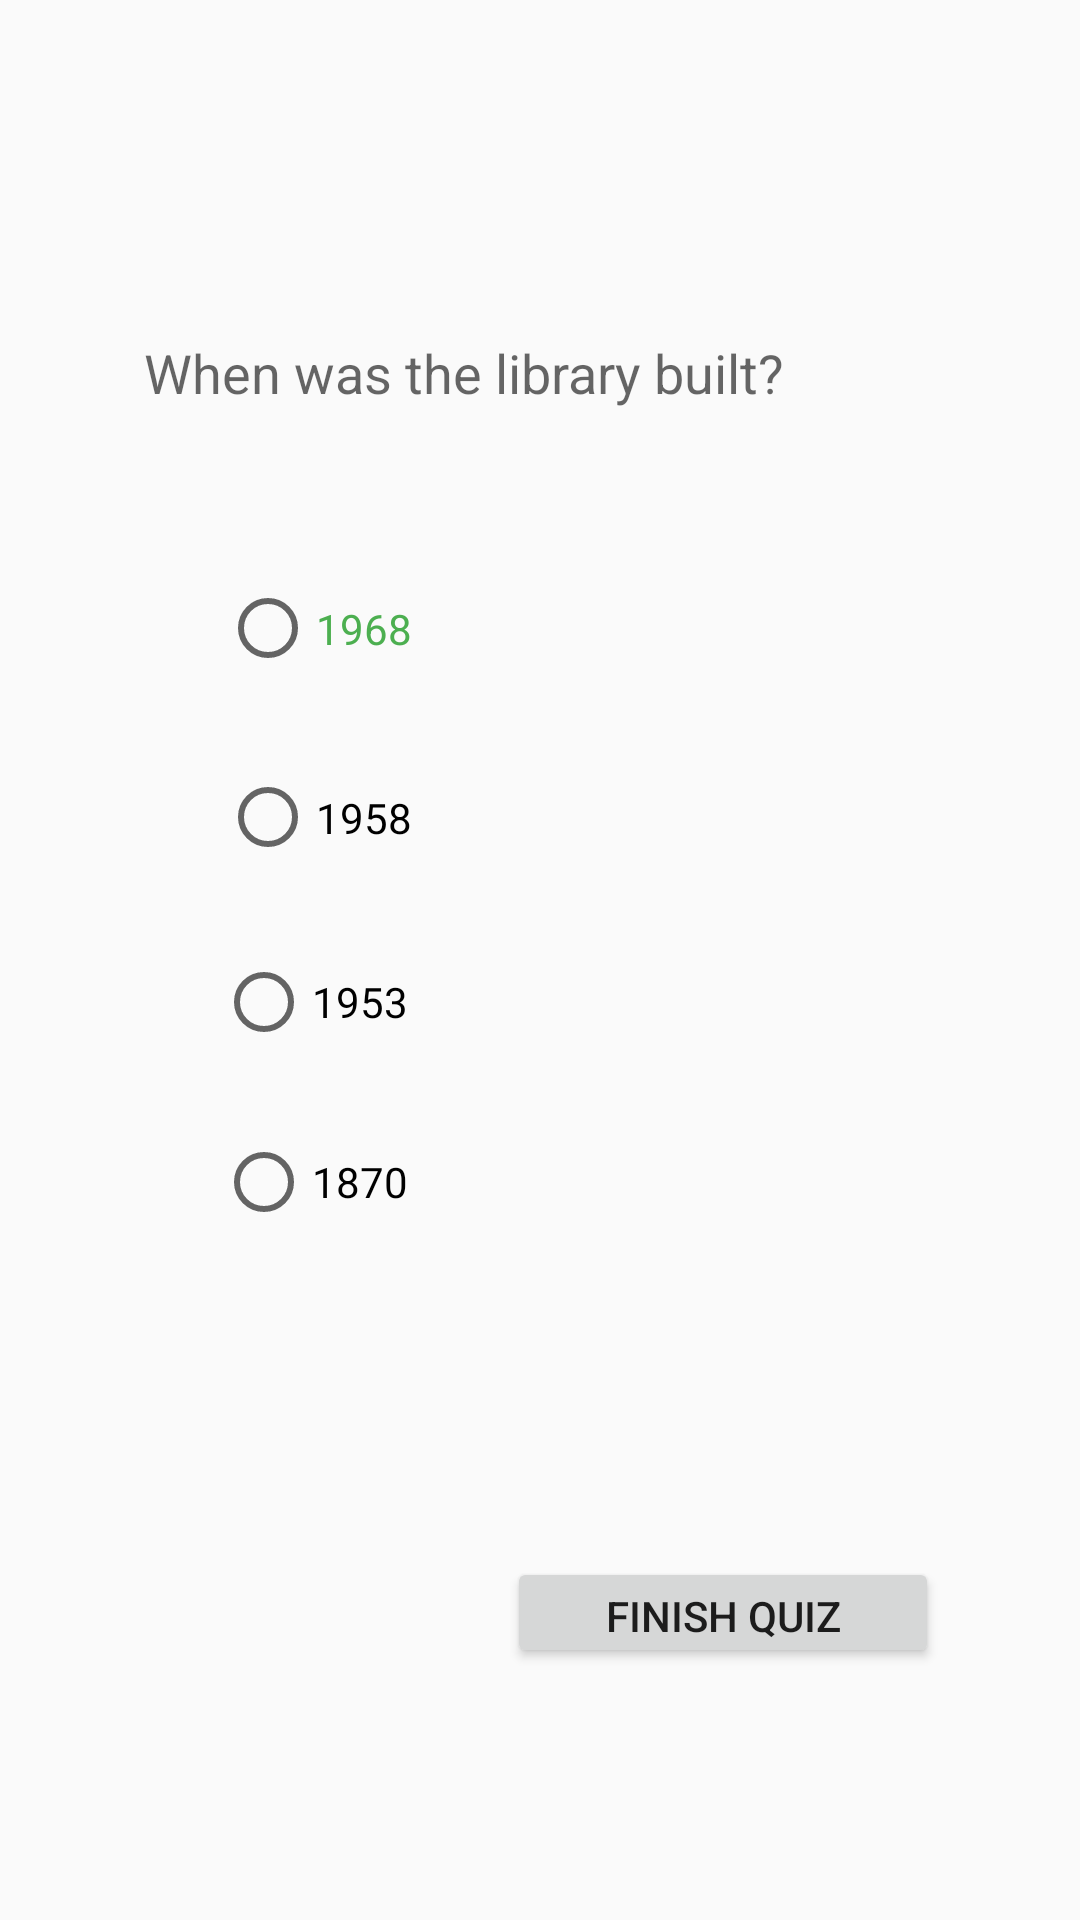

Android layout source for this screen:
<!-- AndroidManifest.xml: application theme AppTheme -->
<!-- res/layout/activity_quiz_page_four.xml -->
<?xml version="1.0" encoding="utf-8"?>
<androidx.constraintlayout.widget.ConstraintLayout xmlns:android="http://schemas.android.com/apk/res/android"
    xmlns:app="http://schemas.android.com/apk/res-auto"
    xmlns:tools="http://schemas.android.com/tools"
    android:layout_width="match_parent"
    android:layout_height="match_parent"
    tools:context=".QuizPageFourActivity">

    <RadioButton
        android:id="@+id/radioButton2"
        android:layout_width="174dp"
        android:layout_height="35dp"
        android:layout_marginStart="72dp"
        android:layout_marginLeft="72dp"
        android:layout_marginTop="28dp"
        android:text="1958"
        app:layout_constraintEnd_toEndOf="parent"
        app:layout_constraintHorizontal_bias="0.012"
        app:layout_constraintStart_toStartOf="parent"
        app:layout_constraintTop_toBottomOf="@+id/radioButton5" />

    <RadioButton
        android:id="@+id/radioButton5"
        android:layout_width="174dp"
        android:layout_height="35dp"
        android:layout_marginStart="72dp"
        android:layout_marginLeft="72dp"
        android:layout_marginTop="36dp"
        android:text="1968"
        android:textColor="#4CAF50"
        app:layout_constraintEnd_toEndOf="parent"
        app:layout_constraintHorizontal_bias="0.012"
        app:layout_constraintStart_toStartOf="parent"
        app:layout_constraintTop_toBottomOf="@+id/textView2" />

    <RadioButton
        android:id="@+id/radioButton3"
        android:layout_width="177dp"
        android:layout_height="32dp"
        android:layout_marginStart="72dp"
        android:layout_marginLeft="72dp"
        android:layout_marginTop="28dp"
        android:text="1870"
        app:layout_constraintBottom_toBottomOf="parent"
        app:layout_constraintStart_toStartOf="parent"
        app:layout_constraintTop_toBottomOf="@+id/radioButton4"
        app:layout_constraintVertical_bias="0.0" />

    <RadioButton
        android:id="@+id/radioButton4"
        android:layout_width="173dp"
        android:layout_height="32dp"
        android:layout_marginStart="72dp"
        android:layout_marginLeft="72dp"
        android:layout_marginTop="28dp"
        android:text="1953"
        app:layout_constraintEnd_toEndOf="parent"
        app:layout_constraintHorizontal_bias="0.0"
        app:layout_constraintStart_toStartOf="parent"
        app:layout_constraintTop_toBottomOf="@+id/radioButton2" />

    <Button
        android:id="@+id/button5"
        style="@style/Widget.AppCompat.Button"
        android:layout_width="144dp"
        android:layout_height="37dp"
        android:layout_marginBottom="84dp"
        android:onClick="viewFinalScore"
        android:text="Finish Quiz"
        app:layout_constraintBottom_toBottomOf="parent"
        app:layout_constraintEnd_toEndOf="parent"
        app:layout_constraintHorizontal_bias="0.782"
        app:layout_constraintStart_toStartOf="parent" />

    <TextView
        android:id="@+id/textView2"
        android:layout_width="264dp"
        android:layout_height="44dp"
        android:layout_marginTop="112dp"
        android:text="When was the library built?"
        android:textAppearance="@style/TextAppearance.AppCompat.Medium"
        app:layout_constraintEnd_toEndOf="parent"
        app:layout_constraintStart_toStartOf="parent"
        app:layout_constraintTop_toTopOf="parent" />

</androidx.constraintlayout.widget.ConstraintLayout>
<!-- resources referenced by this layout -->
<resources>
  <style name="AppTheme" parent="Theme.AppCompat.Light.NoActionBar">
          <item name="colorPrimary">@color/colorPrimary</item>
          <item name="colorAccent">@color/colorAccent</item>
      </style>
  <!-- not gathered from this repository: default colours our renderer supplied (Android Studio template values) -->
  <color name="colorPrimary">#FF6200EE</color>
  <color name="colorAccent">#FF03DAC5</color>
</resources>
